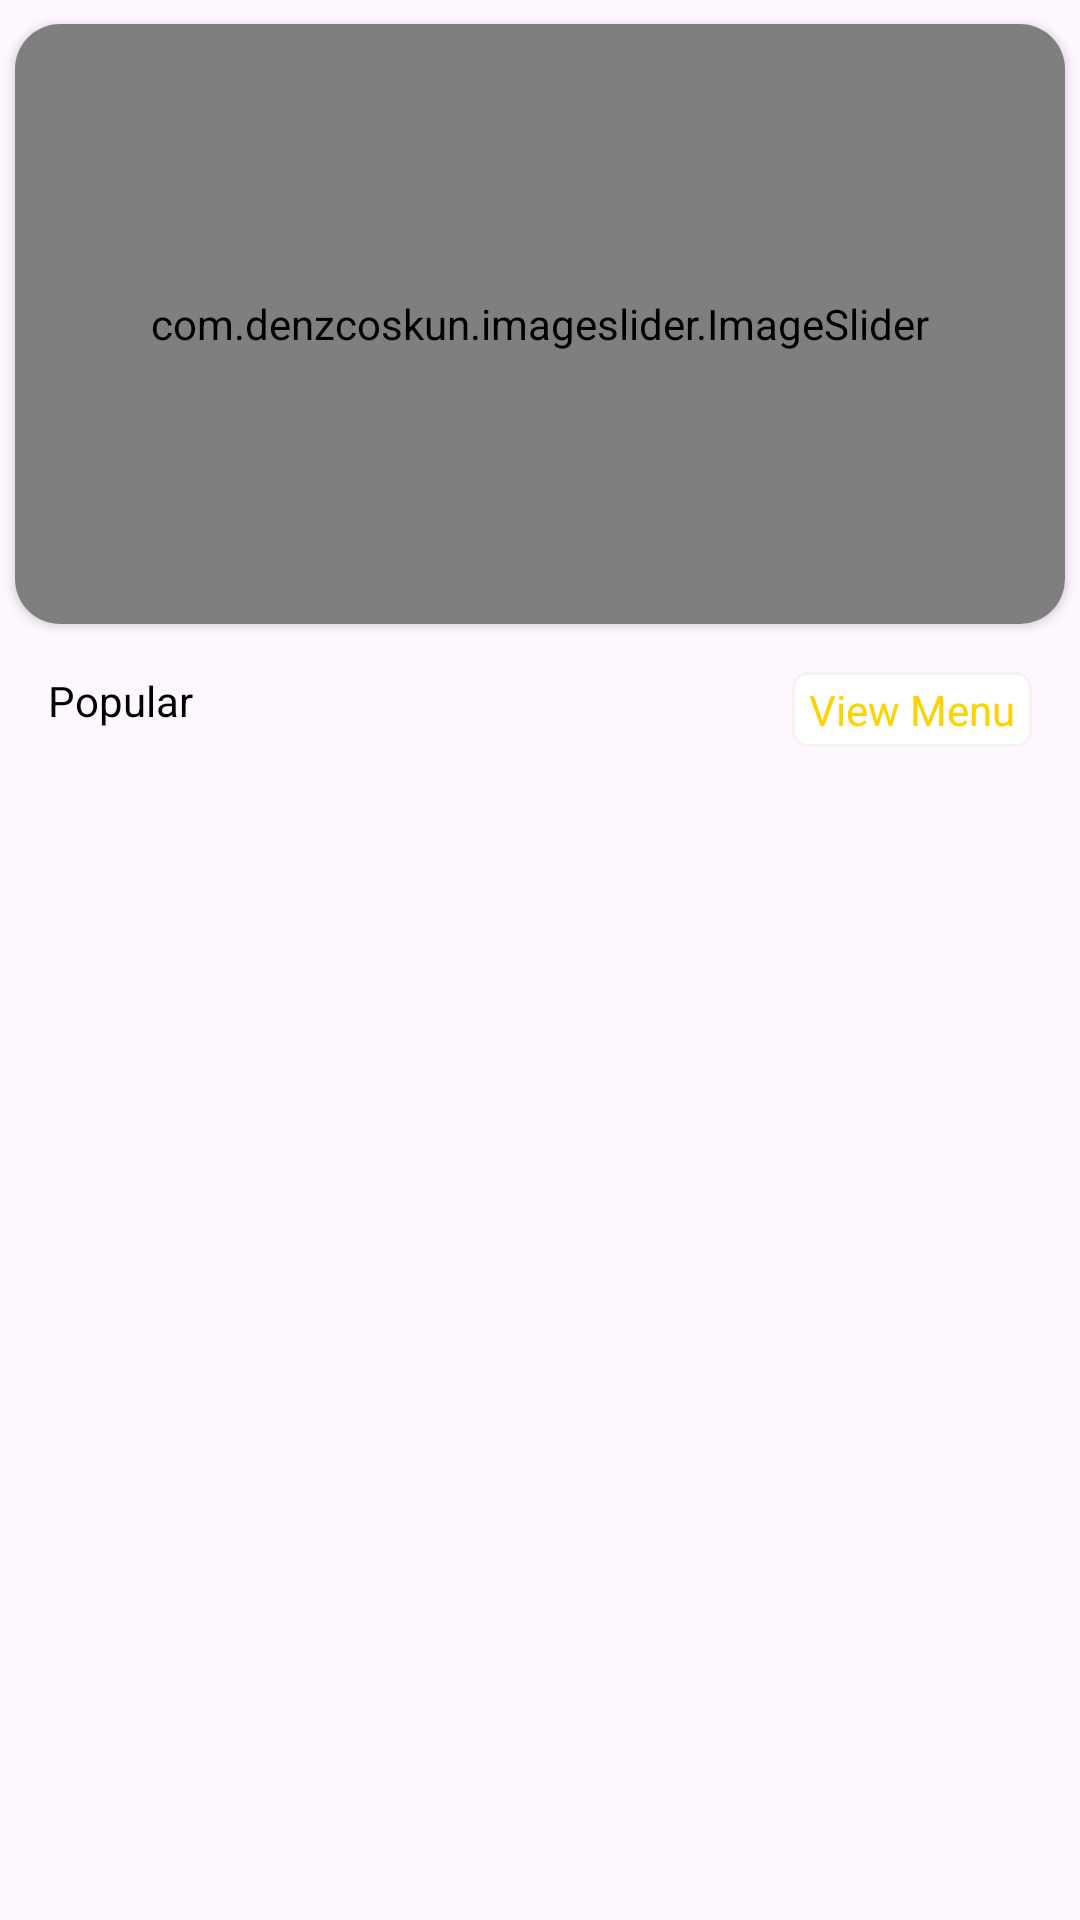

The Android layout XML behind this screen, and the referenced resources:
<!-- AndroidManifest.xml: application theme Theme.RoutineRitual -->
<!-- res/layout/fragment_home.xml -->
<?xml version="1.0" encoding="utf-8"?>
<androidx.constraintlayout.widget.ConstraintLayout xmlns:android="http://schemas.android.com/apk/res/android"
    xmlns:app="http://schemas.android.com/apk/res-auto"
    xmlns:tools="http://schemas.android.com/tools"
    android:layout_width="match_parent"
    android:layout_height="match_parent"
    tools:context=".Fragment.HomeFragment">

    


    <androidx.cardview.widget.CardView
        android:id="@+id/cardView"
        android:layout_width="match_parent"
        android:layout_height="200dp"
        android:layout_marginLeft="5dp"
        android:layout_marginTop="8dp"
        android:layout_marginRight="5dp"
        app:cardCornerRadius="15dp"
        app:layout_constraintEnd_toEndOf="parent"
        app:layout_constraintStart_toStartOf="parent"
        app:layout_constraintTop_toTopOf="parent">

        <com.denzcoskun.imageslider.ImageSlider
            android:id="@+id/image_slider"
            android:layout_width="match_parent"
            android:layout_height="match_parent"
            app:iss_auto_cycle="true"
            app:iss_delay="2000"
            app:iss_no_dots="true"
            app:iss_period="2000"
            app:iss_text_align="CENTER" />
    </androidx.cardview.widget.CardView>

    <androidx.recyclerview.widget.RecyclerView
        android:id="@+id/PopulerRecyclerView"
        android:layout_width="match_parent"
        android:layout_height="0dp"
        android:layout_marginTop="16dp"
        app:layout_constraintBottom_toBottomOf="parent"
        app:layout_constraintEnd_toEndOf="parent"
        app:layout_constraintHorizontal_bias="0.0"
        app:layout_constraintStart_toStartOf="parent"
        app:layout_constraintTop_toBottomOf="@+id/textView5"
        app:layout_constraintVertical_bias="0.0" />

    <TextView
        android:id="@+id/textView4"
        android:layout_width="wrap_content"
        android:layout_height="wrap_content"
        android:layout_marginLeft="16dp"
        android:layout_marginTop="16dp"
        android:text="Popular"
        android:textColor="@color/black"
        app:layout_constraintStart_toStartOf="parent"
        app:layout_constraintTop_toBottomOf="@+id/cardView" />

    <TextView
        android:id="@+id/textView5"
        android:layout_width="80dp"
        android:layout_height="25dp"
        android:gravity="center"
        android:elevation="10dp"
        android:textColor="#ffd200"
        android:background="@drawable/textviewshape"
        android:layout_marginRight="16dp"
        android:layout_marginTop="16dp"
        android:text="View Menu"
        app:layout_constraintEnd_toEndOf="parent"
        app:layout_constraintTop_toBottomOf="@+id/cardView" />
</androidx.constraintlayout.widget.ConstraintLayout>
<!-- resources referenced by this layout -->
<resources>
  <color name="black">#FF000000</color>
  <!-- drawable textviewshape (drawable) -->
  <?xml version="1.0" encoding="utf-8"?>
  <shape xmlns:android="http://schemas.android.com/apk/res/android">
  <stroke android:width="1dp" android:color="#f4f4f4f4"/>
  
      <solid android:color="@color/white"/>
      <corners android:radius="5dp"/>
  </shape>
  <style name="Theme.RoutineRitual" parent="Base.Theme.RoutineRitual" />
  <color name="white">#FFFFFFFF</color>
  <style name="Base.Theme.RoutineRitual" parent="Theme.Material3.DayNight.NoActionBar">
          
          
      </style>
</resources>
